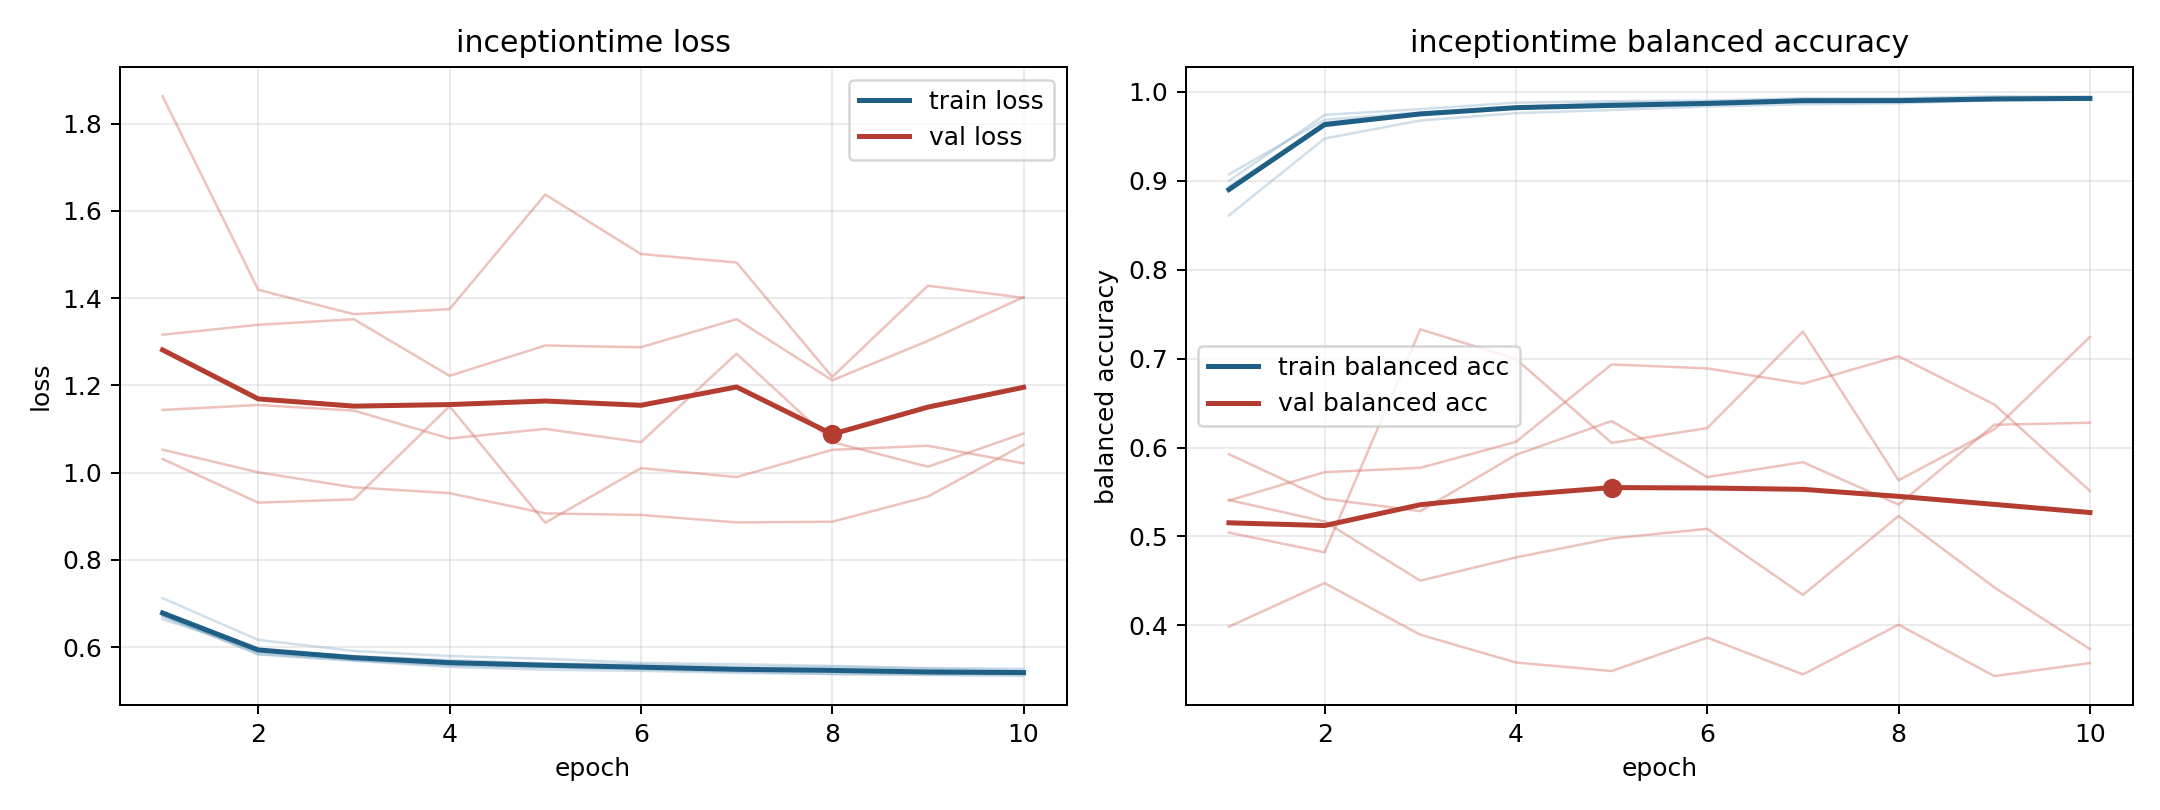

The data file committed next to this chart (first rows):
model, fold, epoch, train_loss, train_balanced_accuracy, val_loss, val_balanced_accuracy
inceptiontime, 1, 1, 0.6716, 0.8937, 1.143, 0.5925
inceptiontime, 1, 2, 0.589, 0.961, 1.155, 0.5424
inceptiontime, 1, 3, 0.57, 0.975, 1.142, 0.5285
inceptiontime, 1, 4, 0.5594, 0.982, 1.078, 0.5918
inceptiontime, 1, 5, 0.5551, 0.9833, 1.1, 0.6297
inceptiontime, 1, 6, 0.5488, 0.9859, 1.07, 0.5668
inceptiontime, 1, 7, 0.5432, 0.9895, 1.273, 0.5836
inceptiontime, 1, 8, 0.538, 0.9916, 1.07, 0.5358
inceptiontime, 1, 9, 0.5369, 0.992, 1.013, 0.6256
inceptiontime, 1, 10, 0.5377, 0.9914, 1.09, 0.6279
inceptiontime, 2, 1, 0.6697, 0.8999, 1.316, 0.541
inceptiontime, 2, 2, 0.584, 0.9741, 1.339, 0.5169
inceptiontime, 2, 3, 0.5699, 0.9806, 1.352, 0.4503
inceptiontime, 2, 4, 0.5572, 0.9878, 1.222, 0.4764
inceptiontime, 2, 5, 0.553, 0.9895, 1.291, 0.4978
inceptiontime, 2, 6, 0.5512, 0.9902, 1.287, 0.5086
inceptiontime, 2, 7, 0.5456, 0.993, 1.352, 0.4342
inceptiontime, 2, 8, 0.5446, 0.9928, 1.211, 0.5231
inceptiontime, 2, 9, 0.5394, 0.9951, 1.302, 0.4428
inceptiontime, 2, 10, 0.5391, 0.9945, 1.402, 0.3733
inceptiontime, 3, 1, 0.7121, 0.861, 1.053, 0.5404
inceptiontime, 3, 2, 0.6164, 0.9475, 1, 0.5723
inceptiontime, 3, 3, 0.591, 0.9678, 0.966, 0.5771
inceptiontime, 3, 4, 0.5793, 0.9761, 0.9528, 0.6064
inceptiontime, 3, 5, 0.5729, 0.9796, 0.9064, 0.6935
inceptiontime, 3, 6, 0.5637, 0.9835, 0.9028, 0.689
inceptiontime, 3, 7, 0.5606, 0.986, 0.8857, 0.6718
inceptiontime, 3, 8, 0.5568, 0.9872, 0.8873, 0.7026
inceptiontime, 3, 9, 0.5516, 0.9905, 0.945, 0.6484
inceptiontime, 3, 10, 0.5502, 0.9912, 1.064, 0.5512
inceptiontime, 4, 1, 0.6636, 0.9074, 1.863, 0.3986
inceptiontime, 4, 2, 0.5939, 0.9686, 1.419, 0.4475
inceptiontime, 4, 3, 0.5789, 0.9768, 1.363, 0.3895
inceptiontime, 4, 4, 0.5703, 0.9821, 1.375, 0.3582
inceptiontime, 4, 5, 0.5624, 0.9839, 1.637, 0.3486
inceptiontime, 4, 6, 0.5601, 0.9873, 1.501, 0.3862
inceptiontime, 4, 7, 0.5548, 0.9906, 1.482, 0.3448
inceptiontime, 4, 8, 0.5546, 0.9887, 1.219, 0.4008
inceptiontime, 4, 9, 0.5505, 0.9905, 1.428, 0.3429
inceptiontime, 4, 10, 0.5461, 0.9922, 1.401, 0.3577
inceptiontime, 5, 1, 0.6732, 0.8888, 1.031, 0.5043
inceptiontime, 5, 2, 0.583, 0.9651, 0.931, 0.4822
inceptiontime, 5, 3, 0.5683, 0.9756, 0.9385, 0.733
inceptiontime, 5, 4, 0.5544, 0.983, 1.152, 0.6995
inceptiontime, 5, 5, 0.548, 0.9877, 0.8849, 0.6052
inceptiontime, 5, 6, 0.5453, 0.988, 1.01, 0.6218
inceptiontime, 5, 7, 0.5407, 0.9911, 0.9897, 0.7305
inceptiontime, 5, 8, 0.5381, 0.9904, 1.052, 0.5632
inceptiontime, 5, 9, 0.536, 0.9922, 1.061, 0.6205
inceptiontime, 5, 10, 0.5333, 0.9938, 1.021, 0.7244
